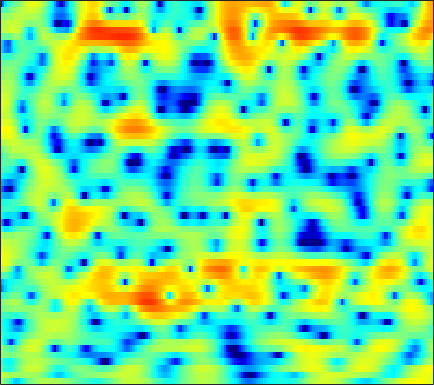

The table this chart was drawn from, first rows:
1.4262, 0.59588, -0.6695, -2.1681, -3.426, -5.234, -6.7559, -7.3019, -6.834, -5.5192, -4.0239, -3.0043, -1.7982, -0.7864, -0.18018, 0.46164, 0.99925, 1.2717, 1.5589, 1.771, 1.8877, 1.9224, 1.9145, 1.8298
2.538, 2.286, 1.948, 1.645, 1.448, 1.252, 1.121, 1.076, 1.075, 1.121, 1.202, 1.262, 1.339, 1.365, 1.326, 1.21, 0.9987, 0.7546, 0.3027, -0.2863, -1.046, -1.73, -2.794, -4.017
-1.259, -2.299, -3.565, -4.339, -4.371, -3.66, -2.514, -1.59, -0.4231, 0.567, 1.38, 1.893, 2.419, 2.765, 2.922, 2.996, 2.898, 2.73, 2.354, 1.8, 1.089, 0.4462, -0.55, -1.636
-2.442, -3.408, -4.571, -5.226, -5.16, -4.447, -3.309, -2.387, -1.229, -0.2416, 0.5767, 1.083, 1.611, 1.976, 2.16, 2.298, 2.302, 2.232, 2.05, 1.767, 1.427, 1.135, 0.7094, 0.2807
0.6504, 0.3634, 0.0373, -0.1467, -0.2064, -0.1663, -0.002833, 0.2039, 0.5508, 0.9053, 1.254, 1.488, 1.736, 1.877, 1.913, 1.853, 1.654, 1.417, 0.9882, 0.4505, -0.1862, -0.6986, -1.419, -2.117
1.166, 0.3659, -0.7006, -1.6, -2.009, -2.069, -1.558, -0.9387, 0.03795, 0.9999, 1.859, 2.396, 2.957, 3.319, 3.452, 3.433, 3.174, 2.804, 2.06, 0.9847, -0.535, -2.038, -4.766, -8.703
-1.32, -2.976, -5.825, -9.785, -13.41, -13.66, -9.079, -6.314, -3.576, -1.587, -0.06172, 0.8411, 1.793, 2.491, 2.861, 3.166, 3.263, 3.186, 2.892, 2.387, 1.68, 1.055, 0.1304, -0.74
-2.33, -3.088, -4.046, -4.875, -5.313, -5.591, -5.498, -5.207, -4.566, -3.766, -2.849, -2.161, -1.252, -0.4179, 0.1384, 0.7721, 1.271, 1.56, 1.831, 1.977, 2.027, 2.016, 1.947, 1.86
-3.217, -3.838, -4.777, -5.848, -6.717, -7.955, -9.101, -9.706, -9.801, -8.867, -7.233, -5.896, -4.191, -2.681, -1.694, -0.5672, 0.3503, 0.9178, 1.534, 2.01, 2.36, 2.562, 2.752, 2.869
-3.87, -4.224, -4.907, -5.965, -7.029, -8.989, -11.73, -14.42, -16.7, -13.55, -9.607, -7.271, -4.834, -2.974, -1.835, -0.6027, 0.3725, 0.9605, 1.593, 2.072, 2.423, 2.618, 2.798, 2.916
-3.294, -2.999, -2.83, -2.893, -3.054, -3.342, -3.633, -3.74, -3.673, -3.343, -2.778, -2.239, -1.468, -0.7076, -0.1875, 0.4309, 0.9413, 1.239, 1.526, 1.681, 1.7, 1.651, 1.53, 1.388
-1.274, -0.7523, -0.19, 0.2014, 0.4042, 0.5648, 0.6254, 0.6191, 0.5642, 0.498, 0.4438, 0.4038, 0.3899, 0.4369, 0.5536, 0.7479, 0.9799, 1.115, 1.183, 1.036, 0.606, 0.02666, -1.163, -2.846
-0.7033, -0.02152, 0.6947, 1.283, 1.588, 1.839, 1.867, 1.746, 1.374, 0.7288, -0.2245, -1.137, -2.541, -3.824, -4.284, -3.765, -2.419, -1.341, -0.1862, 0.4871, 0.6177, 0.3463, -0.5515, -2.079
-4.846, -3.861, -2.685, -1.74, -1.185, -0.6807, -0.4519, -0.4905, -0.8262, -1.564, -2.787, -4.114, -6.681, -10.31, -12.41, -10.15, -6.232, -3.997, -1.838, -0.3556, 0.6319, 1.1, 1.502, 1.761
-11.13, -8.99, -6.771, -5.157, -4.266, -3.413, -2.858, -2.603, -2.456, -2.51, -2.673, -2.826, -3.04, -3.118, -2.987, -2.548, -1.819, -1.178, -0.3134, 0.4881, 1.161, 1.581, 2.029, 2.363
-8.747, -7.468, -6.129, -5.19, -4.718, -4.282, -4.013, -3.821, -3.515, -3.111, -2.642, -2.26, -1.706, -1.131, -0.7036, -0.1388, 0.4123, 0.8139, 1.315, 1.746, 2.1, 2.312, 2.502, 2.587
-1.813, -1.895, -2.197, -2.821, -3.528, -4.839, -6.406, -7.428, -7.623, -6.197, -4.247, -2.925, -1.435, -0.2908, 0.3847, 1.115, 1.668, 2, 2.36, 2.641, 2.848, 2.933, 2.947, 2.812
3.282, 2.811, 1.938, 0.6956, -0.5855, -2.893, -6.1, -8.964, -10.15, -6.918, -3.889, -2.245, -0.7373, 0.2046, 0.6263, 0.9109, 0.994, 0.9953, 0.9943, 1.101, 1.324, 1.547, 1.791, 1.907
4.958, 4.611, 4.007, 3.252, 2.607, 1.689, 0.8268, 0.293, -0.1679, -0.3316, -0.3377, -0.3409, -0.4675, -0.865, -1.398, -2.492, -4.081, -5.565, -7.552, -8.178, -6.681, -5.08, -3.172, -1.795
4.588, 4.402, 4.071, 3.655, 3.311, 2.816, 2.304, 1.923, 1.419, 0.8967, 0.3376, -0.1504, -0.9445, -1.964, -2.939, -4.608, -6.851, -8.983, -12.25, -13.5, -10.92, -8.603, -6.107, -4.276
3.76, 3.643, 3.43, 3.168, 2.938, 2.6, 2.222, 1.915, 1.468, 0.9618, 0.3862, -0.1044, -0.8609, -1.724, -2.442, -3.474, -4.519, -5.245, -5.978, -6.306, -6.154, -5.774, -5.008, -4.083
2.958, 2.81, 2.596, 2.378, 2.216, 2.009, 1.79, 1.607, 1.331, 0.9964, 0.5811, 0.2158, -0.3425, -1.012, -1.585, -2.417, -3.332, -4.053, -4.984, -5.773, -6.253, -6.264, -5.738, -4.699
1.572, 1.185, 0.7812, 0.5534, 0.502, 0.5495, 0.6606, 0.7446, 0.8082, 0.7947, 0.6807, 0.5292, 0.2279, -0.2112, -0.6602, -1.44, -2.483, -3.516, -5.374, -8.106, -12.39, -16.38, -13.46, -7.815
-3.07, -4.585, -6.09, -6.162, -5.403, -4.117, -3.007, -2.38, -1.803, -1.449, -1.22, -1.108, -1.024, -0.9887, -1.017, -1.213, -1.632, -2.116, -3.041, -4.243, -5.418, -5.796, -4.974, -2.994
-7.788, -11.26, -17.36, -15.59, -11.87, -8.774, -7.121, -6.497, -6.243, -6.397, -6.588, -6.51, -5.864, -4.79, -3.912, -2.869, -2.095, -1.673, -1.294, -1.023, -0.7404, -0.4538, 0.1089, 0.8937
-4.633, -5.385, -6.126, -6.419, -6.398, -6.345, -6.503, -6.952, -8.252, -10.9, -16.62, -28.39, -15.69, -9.068, -6.187, -3.585, -1.848, -0.9469, -0.1085, 0.4217, 0.7524, 0.9366, 1.169, 1.484
-3.076, -3.012, -2.974, -2.98, -3.009, -3.089, -3.3, -3.579, -4.137, -4.821, -5.361, -5.34, -4.457, -2.912, -1.679, -0.2255, 0.879, 1.45, 1.856, 1.855, 1.449, 0.8871, -0.1581, -1.293
-4.756, -4.294, -3.886, -3.58, -3.355, -2.996, -2.594, -2.267, -1.808, -1.306, -0.7486, -0.2783, 0.436, 1.196, 1.74, 2.38, 2.831, 3.003, 2.942, 2.476, 1.486, 0.2784, -2.231, -6.547
-7.896, -8.211, -8.733, -8.997, -8.782, -7.873, -6.493, -5.36, -3.91, -2.606, -1.439, -0.648, 0.3005, 1.124, 1.661, 2.238, 2.639, 2.8, 2.817, 2.588, 2.112, 1.611, 0.8249, 0.09194
-9.851, -11.7, -15.53, -23.73, -29.52, -16.93, -11.72, -9.173, -6.657, -4.722, -3.152, -2.123, -0.9376, 0.08488, 0.7504, 1.5, 2.086, 2.408, 2.691, 2.807, 2.776, 2.68, 2.491, 2.271
-7.602, -8.695, -10.2, -11.34, -11.55, -10.87, -9.554, -8.474, -7.073, -5.738, -4.424, -3.459, -2.18, -0.9669, -0.1325, 0.8566, 1.675, 2.177, 2.685, 3.02, 3.192, 3.223, 3.152, 2.971
-4.341, -4.806, -5.43, -6.012, -6.389, -6.846, -7.266, -7.588, -7.923, -7.863, -7.046, -5.941, -4.095, -2.235, -0.9702, 0.465, 1.612, 2.289, 2.961, 3.397, 3.619, 3.655, 3.545, 3.272
-2.403, -2.506, -2.74, -3.14, -3.595, -4.51, -5.942, -7.561, -11.12, -19.3, -19.8, -11.61, -6.177, -2.826, -1.012, 0.8035, 2.111, 2.818, 3.46, 3.805, 3.901, 3.828, 3.565, 3.115
-2.67, -2.11, -1.576, -1.335, -1.373, -1.69, -2.341, -3.012, -3.991, -4.63, -4.325, -3.439, -1.812, -0.2128, 0.8247, 1.937, 2.718, 3.101, 3.355, 3.341, 3.084, 2.752, 2.153, 1.414
-4.079, -2.545, -1.105, -0.1735, 0.2772, 0.6178, 0.7494, 0.7653, 0.7587, 0.8083, 0.9816, 1.214, 1.594, 2.008, 2.283, 2.542, 2.616, 2.534, 2.218, 1.657, 0.8357, 0.05465, -1.204, -2.615
-2.133, -0.9402, 0.3065, 1.204, 1.687, 2.104, 2.336, 2.42, 2.453, 2.439, 2.417, 2.405, 2.386, 2.346, 2.275, 2.074, 1.722, 1.32, 0.5618, -0.4969, -1.908, -3.232, -5.439, -8.318
1.212, 1.762, 2.371, 2.8, 2.986, 3.071, 2.973, 2.803, 2.488, 2.129, 1.789, 1.567, 1.358, 1.2, 1.082, 0.8597, 0.4795, 0.03435, -0.8318, -2.066, -3.703, -5.202, -7.529, -10.15
3.769, 4.067, 4.308, 4.337, 4.2, 3.802, 3.135, 2.459, 1.35, 0.08634, -1.104, -1.717, -1.944, -1.577, -1.145, -0.6445, -0.4578, -0.5777, -1.141, -2.219, -3.864, -5.535, -8.395, -12.07
4.727, 5.016, 5.148, 4.97, 4.626, 3.841, 2.652, 1.442, -0.7524, -3.953, -9.181, -16.07, -13.87, -7.157, -4.406, -2.166, -0.9296, -0.4877, -0.438, -0.9636, -2.08, -3.333, -5.584, -8.473
3.384, 3.737, 3.859, 3.607, 3.187, 2.311, 1.106, -0.004813, -1.743, -3.668, -5.486, -6.396, -6.301, -4.963, -3.711, -2.237, -1.112, -0.5364, -0.1206, -0.07283, -0.3483, -0.7084, -1.312, -1.897
2.557, 2.764, 2.693, 2.254, 1.687, 0.6582, -0.6472, -1.743, -3.195, -4.374, -5.008, -5.017, -4.507, -3.565, -2.76, -1.692, -0.7563, -0.1788, 0.3771, 0.6952, 0.8043, 0.7731, 0.6181, 0.3908
3.319, 3.267, 2.911, 2.19, 1.384, -0.08343, -2.096, -4.051, -7.396, -11.34, -12.35, -10.01, -6.703, -4.19, -2.72, -1.159, 0.03551, 0.7205, 1.393, 1.814, 2, 1.988, 1.796, 1.422
3.932, 3.785, 3.352, 2.607, 1.822, 0.4248, -1.425, -3.162, -5.953, -8.778, -9.446, -7.959, -5.458, -3.283, -1.962, -0.5315, 0.5822, 1.234, 1.885, 2.291, 2.445, 2.387, 2.06, 1.403
3.261, 3.194, 2.909, 2.402, 1.877, 0.9987, -0.03621, -0.8613, -1.913, -2.74, -3.155, -3.153, -2.805, -2.199, -1.644, -0.8568, -0.1008, 0.4236, 1.021, 1.451, 1.68, 1.702, 1.489, 0.9522
2.277, 2.352, 2.274, 2, 1.67, 1.077, 0.3366, -0.2875, -1.169, -2.037, -2.809, -3.288, -3.654, -3.672, -3.42, -2.809, -1.989, -1.331, -0.4961, 0.2234, 0.7763, 1.059, 1.25, 1.232
1.38, 1.613, 1.737, 1.636, 1.41, 0.9129, 0.1816, -0.5293, -1.708, -3.176, -4.974, -6.513, -8.606, -9.738, -9.283, -7.443, -5.333, -3.919, -2.336, -1.048, -0.01707, 0.606, 1.265, 1.746
0.1978, 0.6277, 0.9683, 1.047, 0.9358, 0.5588, -0.09981, -0.8032, -2.065, -3.795, -6.181, -8.623, -13.41, -19.19, -16.39, -11.01, -7.6, -5.782, -3.898, -2.403, -1.135, -0.2817, 0.7351, 1.61
-1.045, -0.4765, 0.01948, 0.2676, 0.3045, 0.1493, -0.2318, -0.6678, -1.46, -2.499, -3.742, -4.745, -5.996, -6.812, -7.04, -6.864, -6.402, -6.003, -5.351, -4.487, -3.329, -2.3, -0.8403, 0.5584
-1.839, -1.436, -1.038, -0.7638, -0.6166, -0.5141, -0.5231, -0.607, -0.8494, -1.238, -1.784, -2.23, -2.916, -3.685, -4.319, -5.326, -6.641, -7.929, -10.08, -11.39, -9.361, -6.696, -3.44, -0.8605
-3.279, -3.394, -3.488, -3.392, -3.153, -2.634, -2.048, -1.662, -1.296, -1.121, -1.162, -1.328, -1.722, -2.338, -2.943, -4.045, -5.59, -7.169, -9.95, -12.12, -9.829, -6.793, -3.357, -0.7006
-6.205, -7.637, -9.966, -11.15, -9.993, -7.288, -4.959, -3.681, -2.505, -1.832, -1.496, -1.476, -1.59, -1.816, -2.046, -2.373, -2.743, -2.982, -3.13, -2.923, -2.236, -1.467, -0.2695, 0.9546
-5.944, -7.564, -10.62, -12.74, -10.9, -7.146, -4.474, -3.152, -2.078, -1.652, -1.692, -1.893, -2.257, -2.459, -2.413, -2.058, -1.501, -1.038, -0.4305, 0.139, 0.6912, 1.086, 1.575, 2.003
-1.268, -1.14, -1.087, -0.8876, -0.5712, 0.0135, 0.5442, 0.7623, 0.6722, 0.04358, -1.348, -2.885, -5.782, -8.409, -7.703, -4.582, -1.876, -0.4002, 0.9414, 1.764, 2.151, 2.223, 2.089, 1.751
1.486, 2.012, 2.513, 2.887, 3.108, 3.263, 3.245, 3.076, 2.546, 1.581, 0.06702, -1.604, -4.388, -6.726, -6.231, -3.59, -1.234, 0.003169, 1.022, 1.4, 1.204, 0.6946, -0.4697, -2.16
1.46, 1.801, 2.204, 2.524, 2.707, 2.867, 2.902, 2.829, 2.587, 2.158, 1.597, 1.108, 0.5018, 0.09157, 0.0164, 0.14, 0.3912, 0.4788, 0.3914, -0.06812, -0.9468, -1.953, -3.854, -6.655
0.2001, 0.349, 0.6657, 1.043, 1.321, 1.676, 1.961, 2.115, 2.248, 2.297, 2.256, 2.216, 2.112, 2.004, 1.907, 1.742, 1.475, 1.185, 0.6029, -0.2328, -1.372, -2.433, -4.118, -6.102
-3.165, -2.944, -2.193, -1.259, -0.5993, 0.143, 0.7476, 1.136, 1.595, 2.023, 2.405, 2.655, 2.924, 3.087, 3.108, 2.999, 2.692, 2.34, 1.664, 0.7461, -0.4415, -1.491, -3.104, -4.855
-17.28, -10.84, -6.094, -3.63, -2.534, -1.669, -1.153, -0.7941, -0.1761, 0.6683, 1.673, 2.375, 3.202, 3.788, 4.062, 4.182, 4.034, 3.727, 3.083, 2.156, 0.9395, -0.1772, -1.947, -4.091
